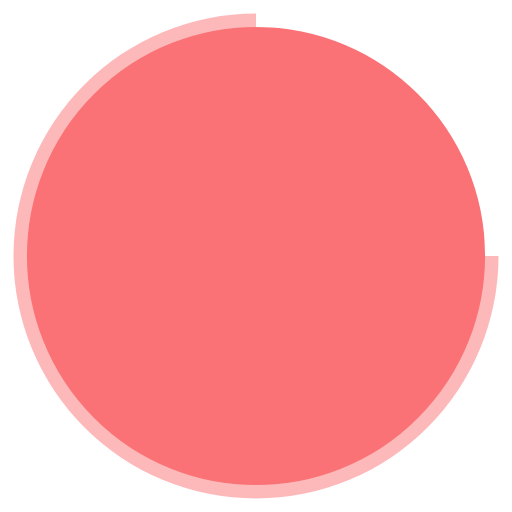
t = 0.00 s
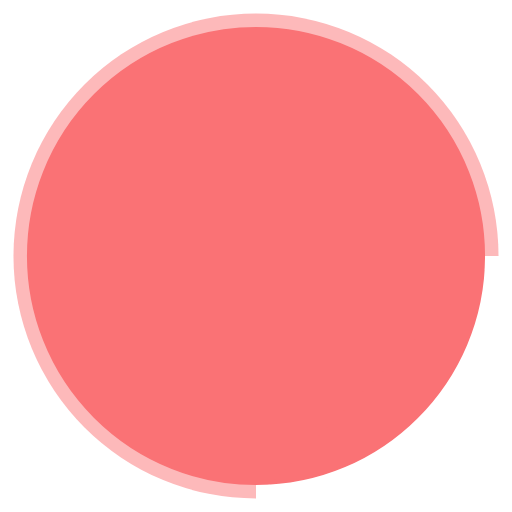
t = 1.25 s
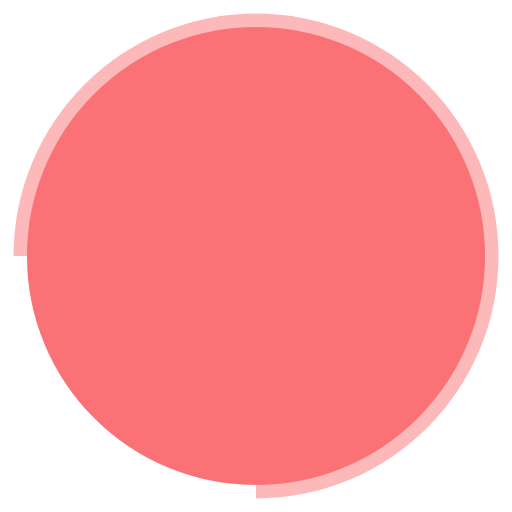
t = 2.50 s
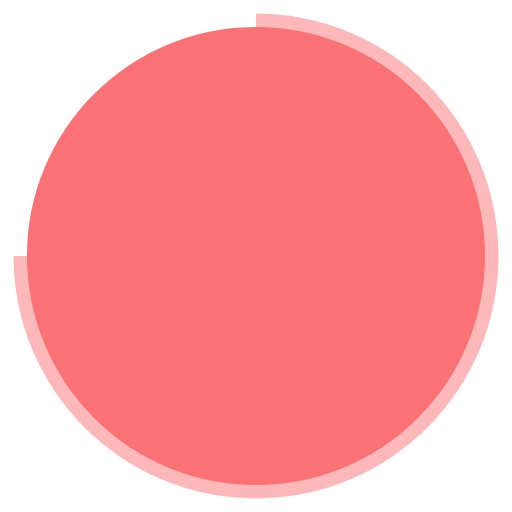
t = 3.75 s

The animated SVG that drew these frames (rendered in a browser with its animation timeline set to each time). Animation: 1 SMIL element (animateTransform=1); one cycle of 5.00 s, repeats indefinitely.

<svg width="38" height="38" viewBox="0 0 38 38" xmlns="http://www.w3.org/2000/svg" stroke="#fff">
    <g fill="#fa7275" fill-rule="evenodd">
        <g transform="translate(1 1)" stroke-width="2">
            <circle stroke-opacity=".5" cx="18" cy="18" r="18"/>
            <path d="M36 18c0-9.94-8.06-18-18-18">
                <animateTransform
                    attributeName="transform"
                    type="rotate"
                    from="0 18 18"
                    to="360 18 18"
                    dur="5s"
                    repeatCount="indefinite"/>
            </path>
        </g>
    </g>
</svg>